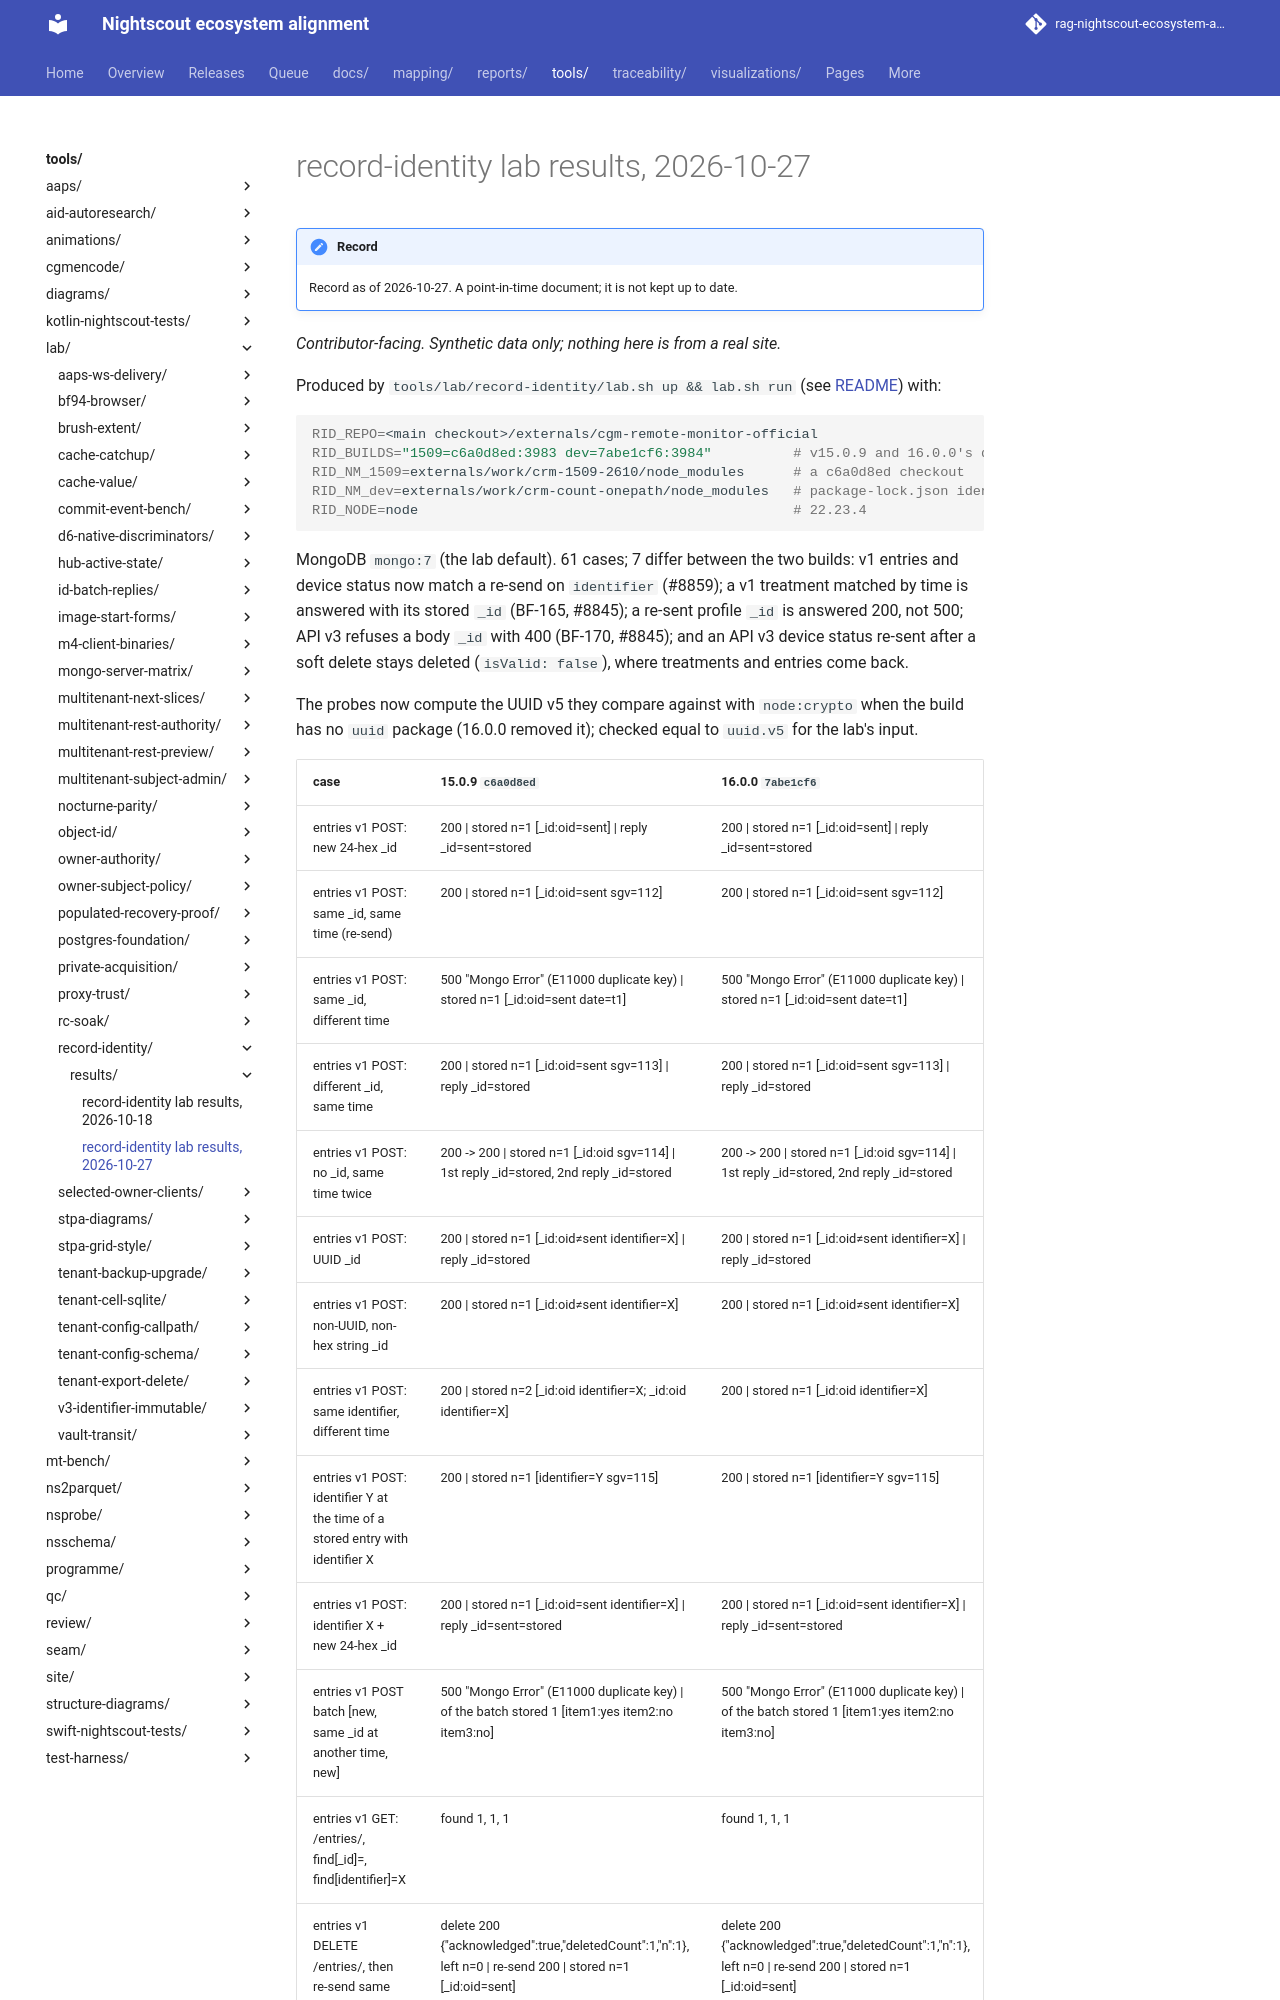

repository: bewest/rag-nightscout-ecosystem-alignment · page: tools/lab/record-identity/results/record-identity-2026-10-27.html · generator: mkdocs

# record-identity lab results, 2026-10-27

*Contributor-facing. Synthetic data only; nothing here is from a real site.*

Produced by `tools/lab/record-identity/lab.sh up && lab.sh run` (see [README](../README.md)) with:

```sh
RID_REPO=<main checkout>/externals/cgm-remote-monitor-official
RID_BUILDS="1509=c6a0d8ed:3983 dev=7abe1cf6:3984"          # v15.0.9 and 16.0.0's dev after #8870
RID_NM_1509=externals/work/crm-1509-2610/node_modules      # a c6a0d8ed checkout
RID_NM_dev=externals/work/crm-count-onepath/node_modules   # package-lock.json identical to 7abe1cf6's (git diff)
RID_NODE=node                                              # 22.23.4
```

MongoDB `mongo:7` (the lab default). 61 cases; 7 differ between the two builds:
v1 entries and device status now match a re-send on `identifier` (#8859); a v1 treatment matched by
time is answered with its stored `_id` (BF-165, #8845); a re-sent profile `_id` is answered 200, not
500; API v3 refuses a body `_id` with 400 (BF-170, #8845); and an API v3 device status re-sent after a
soft delete stays deleted (`isValid: false`), where treatments and entries come back.

The probes now compute the UUID v5 they compare against with `node:crypto` when the build has no
`uuid` package (16.0.0 removed it); checked equal to `uuid.v5` for the lab's input.
